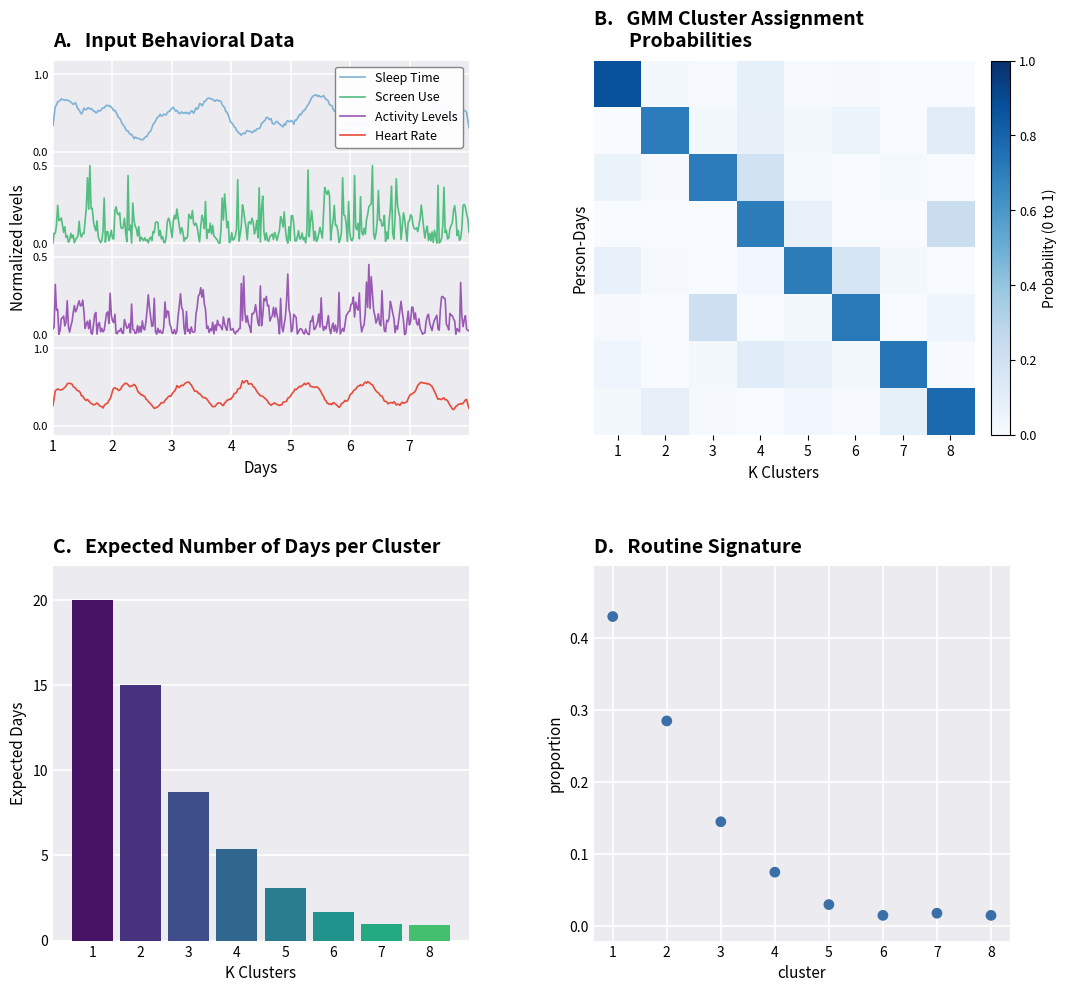

Reproduce this figure in Python. (Note: this script raises an exception after producing the figure.)
"""
Schematic figure showing the routine signature workflow:
A. Input behavioral data (multi-channel time series)
B. GMM cluster assignment probabilities (heatmap)
C. Expected number of days per cluster (bar chart)
D. Routine signature (ranked proportions)
"""

import numpy as np
import matplotlib.pyplot as plt
from matplotlib.gridspec import GridSpec

# Reproducibility
rng = np.random.default_rng(42)

# ---------- Mock data generation ----------

# Panel A: 7 days of behavioral time series with sub-day resolution
n_days = 7
points_per_day = 50
t = np.linspace(1, n_days + 1, n_days * points_per_day)

def smooth_noise(scale, freq_mix, base=0.0, amp=1.0, seed=0):
    """Generate a smooth, somewhat periodic signal."""
    r = np.random.default_rng(seed)
    sig = base + amp * (
        0.5 * np.sin(2 * np.pi * freq_mix * t + r.uniform(0, 2 * np.pi))
        + 0.3 * np.sin(2 * np.pi * freq_mix * 2.3 * t + r.uniform(0, 2 * np.pi))
    )
    sig += r.normal(0, scale, size=t.shape)
    # Light smoothing
    kernel = np.ones(5) / 5
    sig = np.convolve(sig, kernel, mode='same')
    return sig

sleep_signal = smooth_noise(0.08, 0.5, base=0.55, amp=0.45, seed=1)
sleep_signal = np.clip(sleep_signal, 0, 1.2)

screen_signal = np.abs(smooth_noise(0.25, 1.8, base=0.05, amp=0.15, seed=2))
# Add sharp spikes
spike_idx = rng.choice(len(t), size=25, replace=False)
screen_signal[spike_idx] += rng.uniform(0.2, 0.4, size=25)
screen_signal = np.clip(screen_signal, 0, 0.55)

activity_signal = np.abs(smooth_noise(0.22, 1.5, base=0.05, amp=0.12, seed=3))
spike_idx = rng.choice(len(t), size=20, replace=False)
activity_signal[spike_idx] += rng.uniform(0.15, 0.35, size=20)
activity_signal = np.clip(activity_signal, 0, 0.55)

hr_signal = 0.4 + 0.15 * np.sin(2 * np.pi * 1.0 * t) + rng.normal(0, 0.05, size=t.shape)
kernel = np.ones(5) / 5
hr_signal = np.convolve(hr_signal, kernel, mode='same')
hr_signal = np.clip(hr_signal, 0, 1.0)

# Panel B: GMM cluster assignment probabilities
# 8 person-days x 8 clusters, mostly diagonal-ish with some spread
K = 8
n_rows = 8
prob_matrix = np.zeros((n_rows, K))
for i in range(n_rows):
    # Main mass on diagonal, smaller mass on neighbors
    probs = rng.dirichlet(np.ones(K) * 0.3)
    # Boost diagonal
    probs = probs * 0.3
    probs[i] += 0.7
    probs = probs / probs.sum()
    prob_matrix[i] = probs

# Panel C: expected number of days per cluster (decreasing)
expected_days = np.array([20, 15, 8.7, 5.4, 3.1, 1.7, 1.0, 0.9])

# Panel D: routine signature (proportions, decreasing)
signature = np.array([0.43, 0.285, 0.145, 0.075, 0.03, 0.015, 0.018, 0.015])

# ---------- Figure ----------

fig = plt.figure(figsize=(11, 10))
gs = GridSpec(2, 2, figure=fig, hspace=0.35, wspace=0.30,
              left=0.08, right=0.95, top=0.95, bottom=0.07)

# ===== Panel A: Input Behavioral Data =====
ax_a = fig.add_subplot(gs[0, 0])
ax_a.set_facecolor('#ebebf0')

signals = [
    (sleep_signal, '#7FB3D5', 'Sleep Time', (0, 1.2)),
    (screen_signal, '#52BE80', 'Screen Use', (0, 0.55)),
    (activity_signal, '#9B59B6', 'Activity Levels', (0, 0.55)),
    (hr_signal, '#E74C3C', 'Heart Rate', (0, 1.0)),
]

# Stack the four time series as offsets within one axes
n_signals = len(signals)
panel_height = 1.0  # vertical space per signal in axis units
y_offsets = [3 * panel_height, 2 * panel_height, 1 * panel_height, 0]

handles = []
labels = []
for (sig, color, lbl, ylim), y_off in zip(signals, y_offsets):
    # Normalize each signal to fit in its band
    norm_sig = (sig - ylim[0]) / (ylim[1] - ylim[0]) * 0.85 + y_off
    h, = ax_a.plot(t, norm_sig, color=color, linewidth=1.2, label=lbl)
    handles.append(h)
    labels.append(lbl)

ax_a.set_xlim(1, n_days + 1)
ax_a.set_ylim(-0.1, 4.0)
ax_a.set_xticks(range(1, n_days + 1))
ax_a.set_xlabel('Days', fontsize=11)

# Custom y-axis: show 0.0 and 1.0/0.5 for each band
ytick_positions = []
ytick_labels = []
for y_off, (_, _, _, ylim) in zip(y_offsets, signals):
    ytick_positions.extend([y_off, y_off + 0.85])
    top = '1.0' if ylim[1] >= 1.0 else '0.5'
    ytick_labels.extend(['0.0', top])

ax_a.set_yticks(ytick_positions)
ax_a.set_yticklabels(ytick_labels, fontsize=8)
ax_a.set_ylabel('Normalized levels', fontsize=11)
ax_a.grid(True, color='white', linewidth=1.2, alpha=0.9)
ax_a.set_axisbelow(True)
for spine in ax_a.spines.values():
    spine.set_visible(False)
ax_a.tick_params(axis='both', length=0)

ax_a.legend(handles, labels, loc='upper right', fontsize=9,
            framealpha=0.95, edgecolor='gray')

ax_a.set_title('A.   Input Behavioral Data', loc='left',
               fontsize=14, fontweight='bold', pad=10)

# ===== Panel B: GMM Cluster Assignment Probabilities =====
ax_b = fig.add_subplot(gs[0, 1])
im = ax_b.imshow(prob_matrix, cmap='Blues', aspect='auto', vmin=0, vmax=1)
ax_b.set_xticks(range(K))
ax_b.set_xticklabels(range(1, K + 1), fontsize=10)
ax_b.set_yticks([])
ax_b.set_xlabel('K Clusters', fontsize=11)
ax_b.set_ylabel('Person-Days', fontsize=11)
ax_b.set_title('B.   GMM Cluster Assignment\n        Probabilities',
               loc='left', fontsize=14, fontweight='bold', pad=10)

# Colorbar
cbar = fig.colorbar(im, ax=ax_b, fraction=0.046, pad=0.04)
cbar.set_label('Probability (0 to 1)', fontsize=10)
cbar.ax.tick_params(labelsize=9)

for spine in ax_b.spines.values():
    spine.set_visible(False)

# ===== Panel C: Expected Number of Days per Cluster =====
ax_c = fig.add_subplot(gs[1, 0])
ax_c.set_facecolor('#ebebf0')

# Viridis-like gradient: purple at left -> green at right
# Use viridis with values constrained to 0.0-0.7 to avoid the yellow end
cmap = plt.get_cmap('viridis')
colors = [cmap(0.05 + 0.65 * (i / (K - 1))) for i in range(K)]

bars = ax_c.bar(range(1, K + 1), expected_days, color=colors,
                edgecolor='none', width=0.85)

ax_c.set_xticks(range(1, K + 1))
ax_c.set_xticklabels(range(1, K + 1), fontsize=10)
ax_c.set_xlabel('K Clusters', fontsize=11)
ax_c.set_ylabel('Expected Days', fontsize=11)
ax_c.set_ylim(0, 22)
ax_c.set_yticks([0, 5, 10, 15, 20])
ax_c.grid(True, axis='y', color='white', linewidth=1.2)
ax_c.set_axisbelow(True)
for spine in ax_c.spines.values():
    spine.set_visible(False)
ax_c.tick_params(axis='both', length=0)
ax_c.set_title('C.   Expected Number of Days per Cluster',
               loc='left', fontsize=14, fontweight='bold', pad=10)

# ===== Panel D: Routine Signature =====
ax_d = fig.add_subplot(gs[1, 1])
ax_d.set_facecolor('#ebebf0')

ax_d.scatter(range(1, K + 1), signature, s=60, color='#3B6FA8',
             edgecolor='none', zorder=3)

ax_d.set_xticks(range(1, K + 1))
ax_d.set_xticklabels(range(1, K + 1), fontsize=10)
ax_d.set_xlabel('cluster', fontsize=11)
ax_d.set_ylabel('proportion', fontsize=11)
ax_d.set_ylim(-0.02, 0.5)
ax_d.set_yticks([0.0, 0.1, 0.2, 0.3, 0.4])
ax_d.grid(True, color='white', linewidth=1.2)
ax_d.set_axisbelow(True)
for spine in ax_d.spines.values():
    spine.set_visible(False)
ax_d.tick_params(axis='both', length=0)
ax_d.set_title('D.   Routine Signature',
               loc='left', fontsize=14, fontweight='bold', pad=10)

# ---------- Save ----------
out_path = '/mnt/user-data/outputs/routine_signature_schematic.png'
plt.savefig(out_path, dpi=200, bbox_inches='tight', facecolor='white')
plt.savefig('/mnt/user-data/outputs/routine_signature_schematic.pdf',
            bbox_inches='tight', facecolor='white')
print(f"Saved to {out_path}")
